Run: headless pygame with SDL's dummy video driver; simulated clock (each Clock.tick advances the game by its frame time, no real sleeping); random seed 0; keys injected as events and as key.get_pressed() state; mouse plan: one left click at the window centre at the start of phase 2, then a move to the lower-right quarter at the start of phase 3.
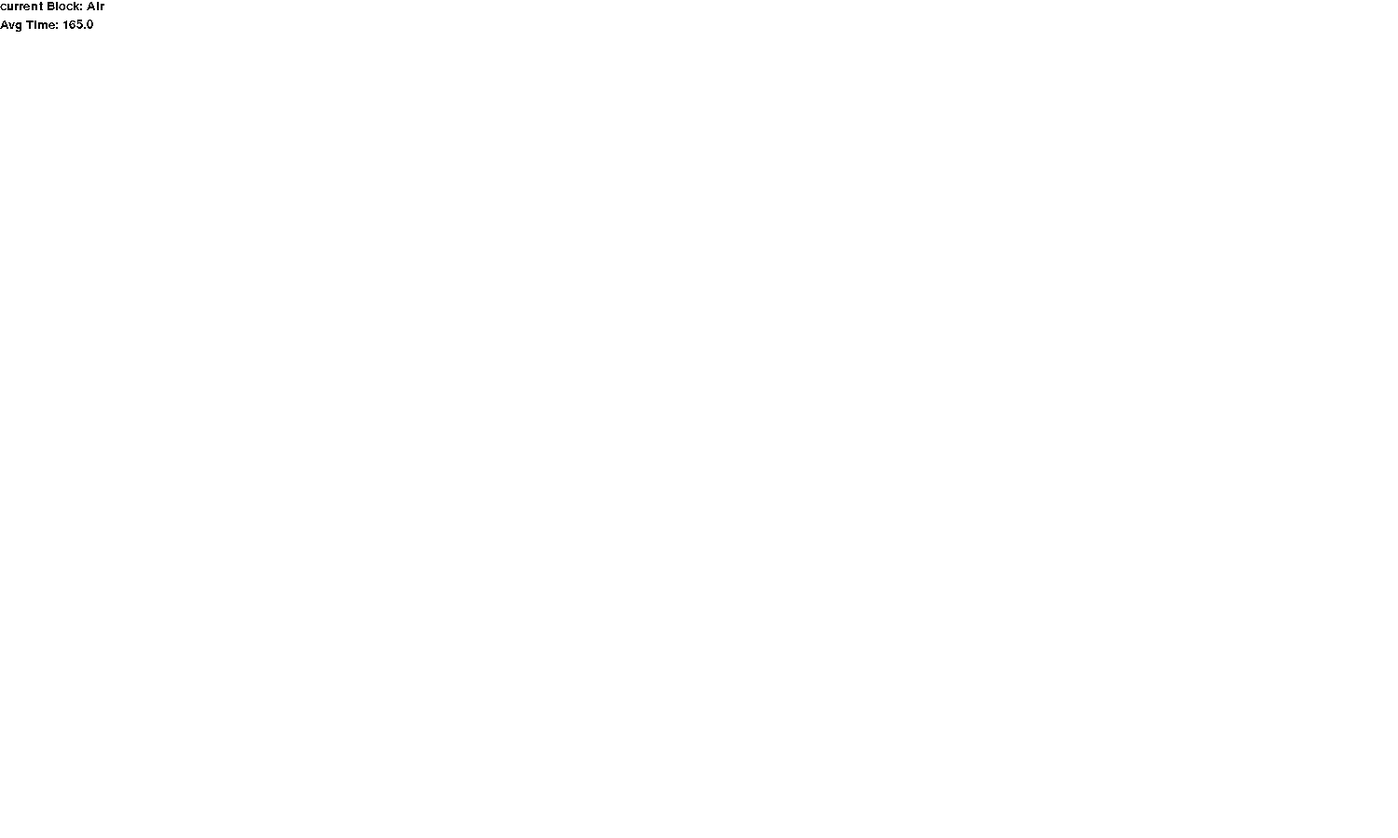
Frame 1 of 4 · flips 1–60 · no input
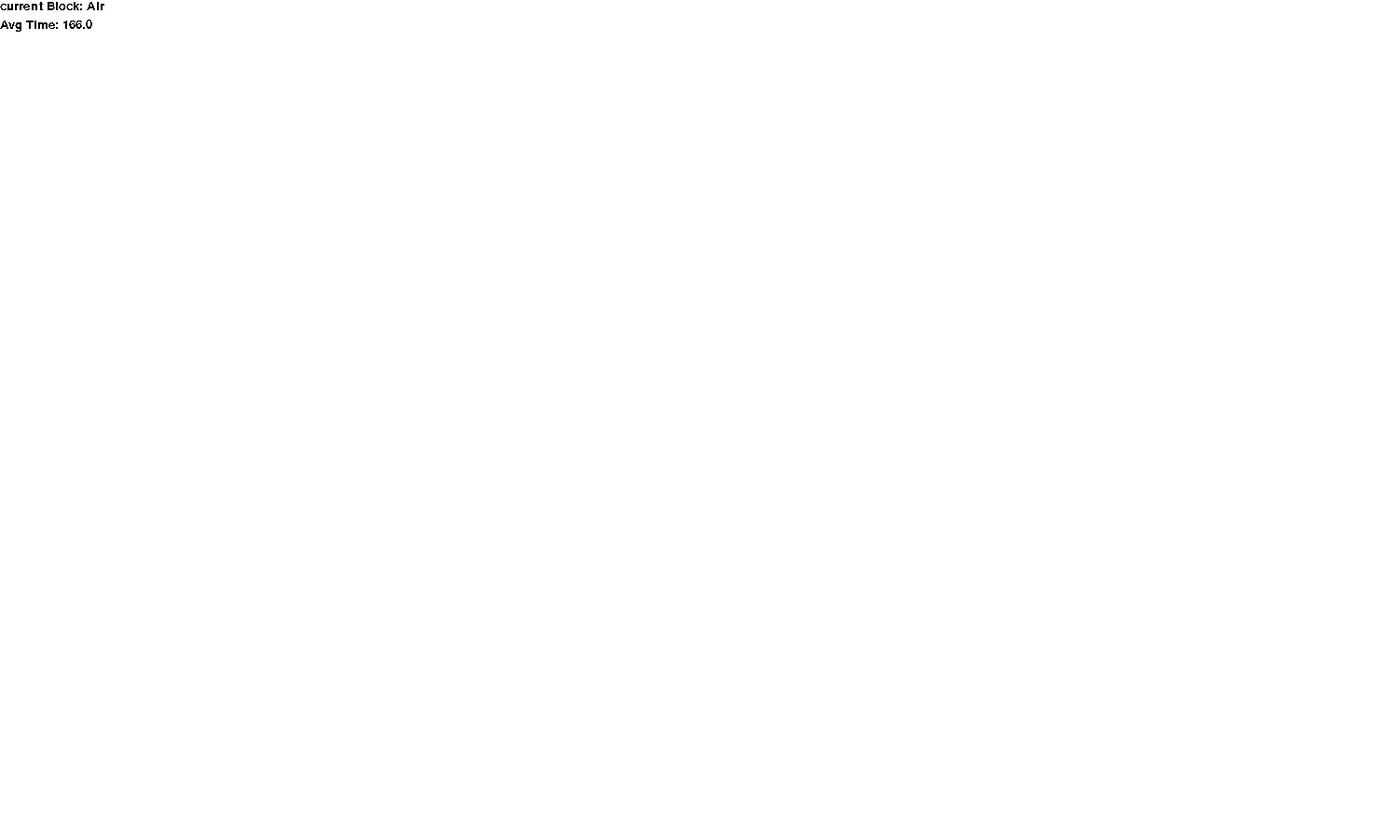
Frame 2 of 4 · flips 61–180 · clicked the window centre · tapped SPACE, RETURN · held RIGHT (→), D
Frame 3 of 4 · flips 181–300 · moved the mouse to the lower-right quarter · held DOWN (↓), S · screen same as frame 1, image omitted
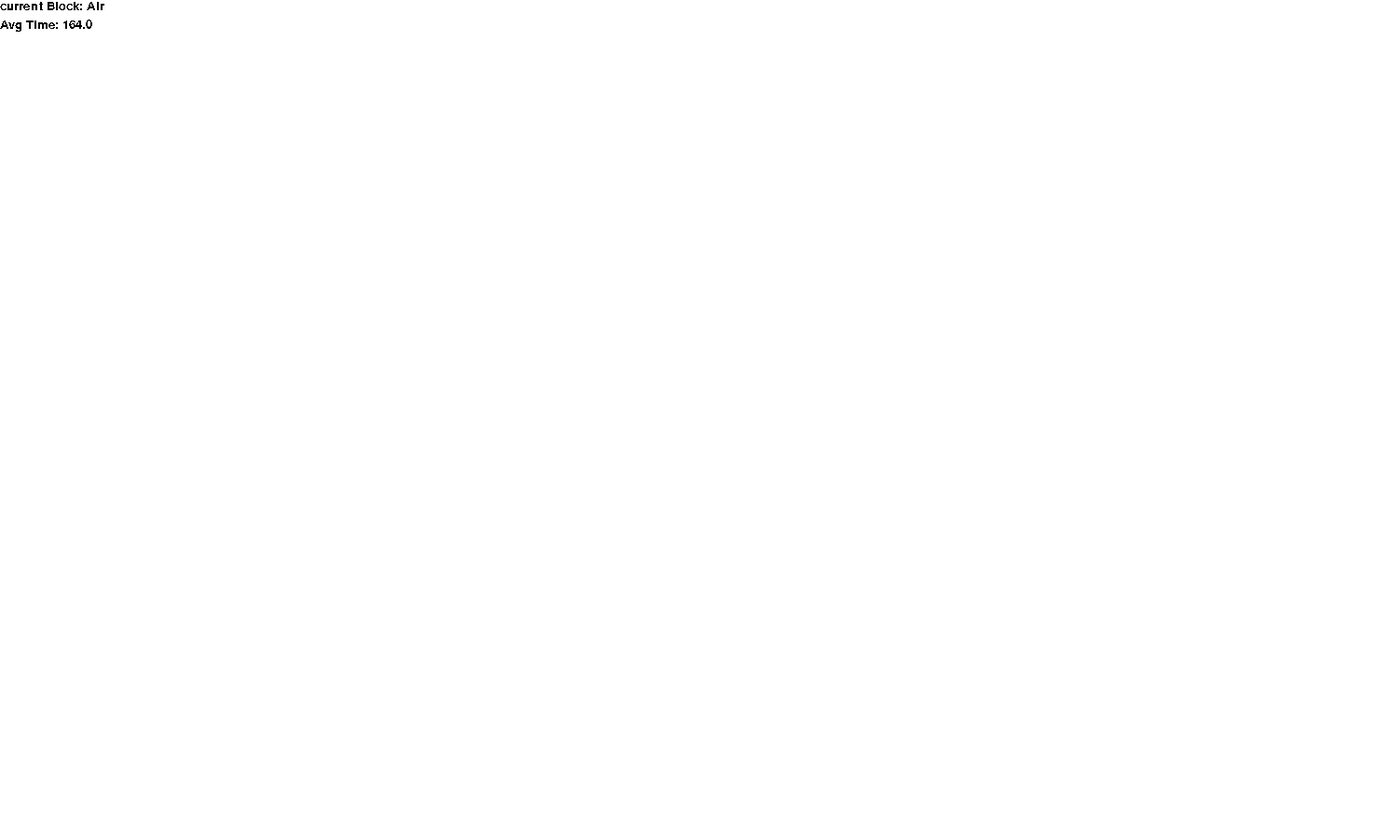
Frame 4 of 4 · flips 301–420 · held LEFT (←), A, UP (↑), W

The pygame program that drew these frames:

import os
import pygame
import time
import math
import random

from pygame.locals import (
    K_UP,
    K_DOWN,
    K_LEFT,
    K_RIGHT,
    K_PLUS,
    K_MINUS,
    K_ESCAPE,
    KEYDOWN,
    QUIT,
    K_SPACE,
)

pygame.font.init() 
myfont = pygame.font.SysFont("Times New Roman",20)

# Initialize pygame
pygame.init()

SCREEN_WIDTH, SCREEN_HEIGHT = 1500,900
cycletimes = [0,0,0,0,0,0]
scale = 10
types = {0:"Air",1:"Stone",2:"Gravel",3:"Sand",4:"Water"}
curr = 0
screen = pygame.display.set_mode((SCREEN_WIDTH, SCREEN_HEIGHT))
height = SCREEN_HEIGHT//scale
width = SCREEN_WIDTH//scale

blocks = [[0 for i in range(height)] for j in range(width)]

def draw():
    screen.fill((255, 255, 255))
    for y in range(height):
        for x in range(width):
            if blocks[x][y] == 1:
                pygame.draw.rect(screen,(0,0,0),(x*scale,y*scale,scale,scale))
            elif blocks[x][y] == 2:
                pygame.draw.rect(screen,(100,90,90),(x*scale,y*scale,scale,scale))
            elif blocks[x][y] == 3:
                pygame.draw.rect(screen,(230,220,60),(x*scale,y*scale,scale,scale))
            elif blocks[x][y] == 4:
                pygame.draw.rect(screen,(80,120,240),(x*scale,y*scale,scale,scale))
    textsurface1 = myfont.render("current Block: " + types[curr], False, (0, 0, 0))
    textsurface2 = myfont.render("Avg Time: " + str((sum(cycletimes)/len(cycletimes))//10000), False, (0, 0, 0))
    screen.blit(textsurface1,(0,0))
    screen.blit(textsurface2,(0,20))
    
    pygame.display.flip()

def update():
    for y in range(height-2,-1,-1):
        for x in range(width):
            #stone
            if blocks[x][y] == 1:
                None
            
            #gravel
            elif blocks[x][y] == 2:
                if blocks[x][y+1] == 0 or blocks[x][y+1] == 4:
                    blocks[x][y], blocks[x][y+1] = blocks[x][y+1], blocks[x][y]
            
            #sand
            elif blocks[x][y] == 3:
                if blocks[x][y+1] == 0 or blocks[x][y+1] == 4:   #below
                    blocks[x][y], blocks[x][y+1] = blocks[x][y+1], blocks[x][y]
                else:
                    if random.randint(0,1) == 1:
                        if x>0: #left
                            if (blocks[x-1][y] == 0 or blocks[x-1][y] == 4) and (blocks[x-1][y+1] == 0 or blocks[x-1][y+1] == 4):
                                blocks[x][y], blocks[x-1][y+1] = blocks[x-1][y+1], blocks[x][y]
                    else:
                        if x<width-1: #right
                            if (blocks[x+1][y] == 0 or blocks[x+1][y] == 4) and (blocks[x+1][y+1] == 0 or blocks[x+1][y+1] == 4):
                                blocks[x][y], blocks[x+1][y+1] = blocks[x+1][y+1], blocks[x][y]

            #water
            elif blocks[x][y] == 4:
                imp = False
                if x+1 < width:
                    imp = imp or (blocks[x+1][y] == 0)
                if x-1 >= 0:
                    imp = imp or (blocks[x-1][y] == 0)
                
                if blocks[x][y+1] == 0:   #below
                    blocks[x][y], blocks[x][y+1] = blocks[x][y+1], blocks[x][y]
                elif imp:
                    for i in range(width):
                        if random.randint(0,1) == 1:
                            if x+i < width:
                                if sum(a[y] for a in blocks[x+1:x+i+1]) == 0 and blocks[x+i][y+1] == 0:
                                    blocks[x][y], blocks[x+i][y+1] = blocks[x+i][y+1], blocks[x][y]
                                    break
                            if x-i >= 0: 
                                if sum(a[y] for a in blocks[x-i:x]) == 0 and blocks[x-i][y+1] == 0:
                                    blocks[x][y], blocks[x-i][y+1] = blocks[x-i][y+1], blocks[x][y]
                                    break
                        
                        else:
                            if x-i >= 0: 
                                if sum(a[y] for a in blocks[x-i:x]) == 0 and blocks[x-i][y+1] == 0:
                                    blocks[x][y], blocks[x-i][y+1] = blocks[x-i][y+1], blocks[x][y]
                                    break
                            if x+i < width:
                                if sum(a[y] for a in blocks[x+1:x+i+1]) == 0 and blocks[x+i][y+1] == 0:
                                    blocks[x][y], blocks[x+i][y+1] = blocks[x+i][y+1], blocks[x][y]
                                    break
                            
                        

    




def main():
    global blocks
    global curr    
    run = True
    fast = False
    global cycletimes
    draw()
    oldtime = time.time_ns()
    newtime = oldtime
    while run:
        newtime = time.time_ns()
        if fast:
            pos =  pygame.mouse.get_pos()
            gx = pos[0]//scale
            gy = pos[1]//scale
                
            if gx in range(width) and gy in range(height):
                blocks[gx][gy]=curr

        for event in pygame.event.get():
            
            if event.type == KEYDOWN:

                e = event.key 
                if e == K_ESCAPE:
                    run = False
                elif e == K_SPACE:
                    fast = not fast

            elif event.type == pygame.QUIT:
                run = False
            elif event.type == pygame.MOUSEBUTTONUP and event.button == 1:
                pos =  pygame.mouse.get_pos()
                gx = pos[0]//scale
                gy = pos[1]//scale
                
                if gx in range(width) and gy in range(height):
                    blocks[gx][gy]=curr
            elif event.type == pygame.MOUSEBUTTONUP and event.button == 4:
                curr+=1
                curr%=len(types)

            elif event.type == pygame.MOUSEBUTTONUP and event.button == 5:
                curr-=1
                curr%=len(types)

        if newtime-oldtime > 10000:
            cycletimes.append(newtime-oldtime)
            if len(cycletimes) >= 10:
                cycletimes.pop(0)
            update()
            oldtime = newtime

        draw()
                
    pygame.quit()

if __name__ == '__main__':
    print("start rendering")
    main()
    print("complete")
